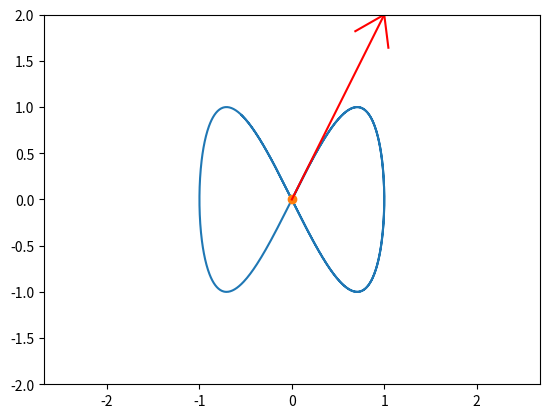

Write Python code to recreate this figure.
import math
import sympy as s
import matplotlib.pyplot as plot
import numpy as n
from matplotlib.animation import FuncAnimation

t = s.Symbol('t')

x = s.sin(t)
y = s.sin(2 * t)

Vx = s.diff(x)
Vy = s.diff(y)

step = 1000
T = n.linspace(0, 10, step)
X = n.zeros_like(T)
Y = n.zeros_like(T)
VX = n.zeros_like(T)
VY = n.zeros_like(T)
for i in n.arange(len(T)):
    X[i] = s.Subs(x, t, T[i])
    Y[i] = s.Subs(y, t, T[i])
    VX[i] = s.Subs(Vx, t, T[i])
    VY[i] = s.Subs(Vy, t, T[i])

fgr = plot.figure()
grf = fgr.add_subplot(1, 1, 1)
grf.axis('equal')
grf.set(xlim=[-2, 2], ylim=[-2, 2])
grf.plot(X, Y)

Pnt = grf.plot(X[0], Y[0], marker='o')[0]
Vpl = grf.plot([X[0], X[0] + VX[0]], [Y[0], Y[0] + VY[0]], 'r')[0]

def Vect_arrow(VecX, VecY, X, Y):
    a = 0.3
    b = 0.2
    Arrx = n.array([-a, 0, -a])
    Arry = n.array([b, 0, -b])

    phi = math.atan2(VecY, VecX)

    RotX = Arrx * n.cos(phi) - Arry * n.sin(phi)
    RotY = Arrx * n.sin(phi) + Arry * n.cos(phi)

    Arrx = RotX + X + VecX
    Arry = RotY + Y + VecY

    return Arrx, Arry

ArVX, ArVY = Vect_arrow(VX[0], VY[0], X[0], Y[0])
Varr = grf.plot(ArVX, ArVY, 'r')[0]

def anim(i):
    Pnt.set_data(X[i], Y[i])
    Vpl.set_data([X[i], X[i] + VX[i]], [Y[i], Y[i]+VY[i]])
    Varr.set_data(Vect_arrow(VX[i], VY[i], X[i], Y[i]))
    return

an = FuncAnimation(fgr, anim, frames=step, interval=1)

fgr.show()
